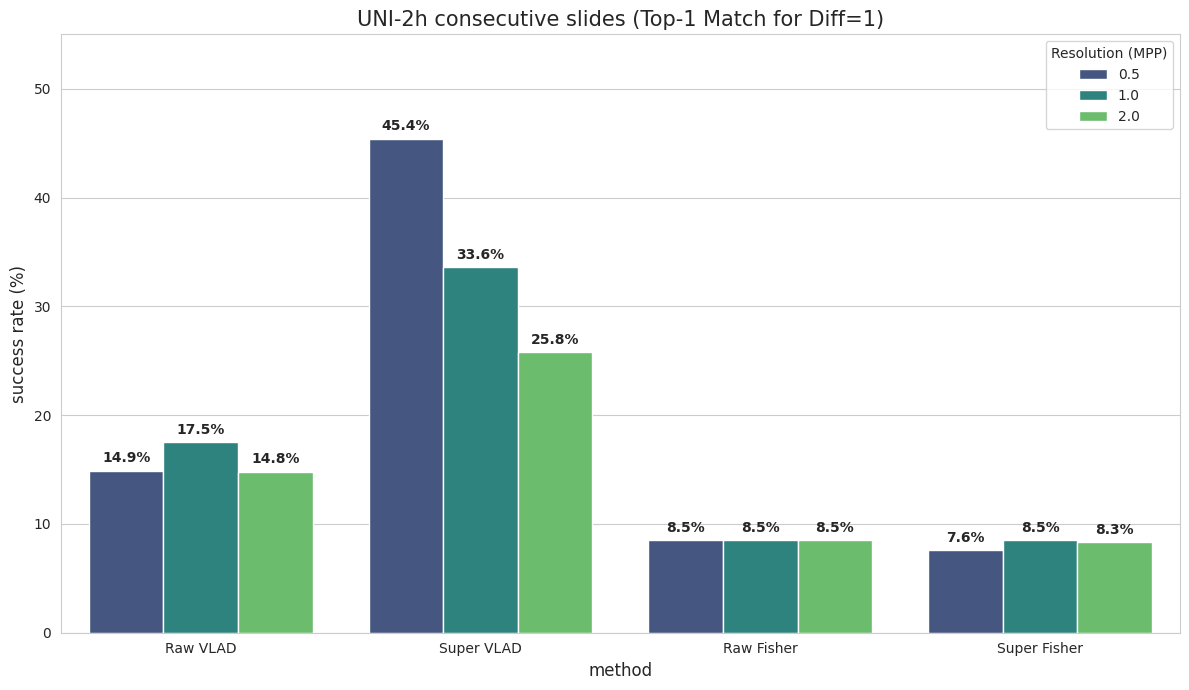

This figure's Python source:
import matplotlib.pyplot as plt
import pandas as pd
import seaborn as sns

# Data z tvých testů (pro Diff = 1) - ZŮSTÁVAJÍ STEJNÁ
data = {
    'Method': [
        'Raw VLAD', 'Super VLAD', 'Raw Fisher', 'Super Fisher',
        'Raw VLAD', 'Super VLAD', 'Raw Fisher', 'Super Fisher',
        'Raw VLAD', 'Super VLAD', 'Raw Fisher', 'Super Fisher'
    ],
    'MPP': [
        '0.5', '0.5', '0.5', '0.5',
        '1.0', '1.0', '1.0', '1.0',
        '2.0', '2.0', '2.0', '2.0'
    ],
    'Success_Rate': [
        14.9, 45.4, 8.5, 7.6,  # 0.5 MPP
        17.5, 33.6, 8.5, 8.5,  # 1.0 MPP
        14.8, 25.8, 8.5, 8.3   # 2.0 MPP
    ]
}

df = pd.DataFrame(data)

plt.figure(figsize=(12, 7))
sns.set_style("whitegrid")

# Použití palety viridis jako v tvém originálu
ax = sns.barplot(x='Method', y='Success_Rate', hue='MPP', data=df, palette='viridis')

plt.title('UNI-2h consecutive slides (Top-1 Match for Diff=1)', fontsize=15)
plt.ylabel('success rate (%)', fontsize=12)
plt.xlabel('method', fontsize=12)
plt.ylim(0, 55)

# --- OPRAVENÁ ČÁST PRO POPISKY ---
for p in ax.patches:
    height = p.get_height()
    # Tato podmínka odfiltruje ty "neviditelné" sloupce s nulovou výškou
    if height > 0: 
        ax.annotate(format(height, '.1f') + '%', 
                       (p.get_x() + p.get_width() / 2., height), 
                       ha = 'center', va = 'center', 
                       xytext = (0, 9), 
                       textcoords = 'offset points',
                       fontsize=10, fontweight='bold')

plt.legend(title='Resolution (MPP)')
plt.tight_layout()
plt.savefig('srovnani_metod_mpp_top1_FIXED.png', dpi=300)
plt.show()
